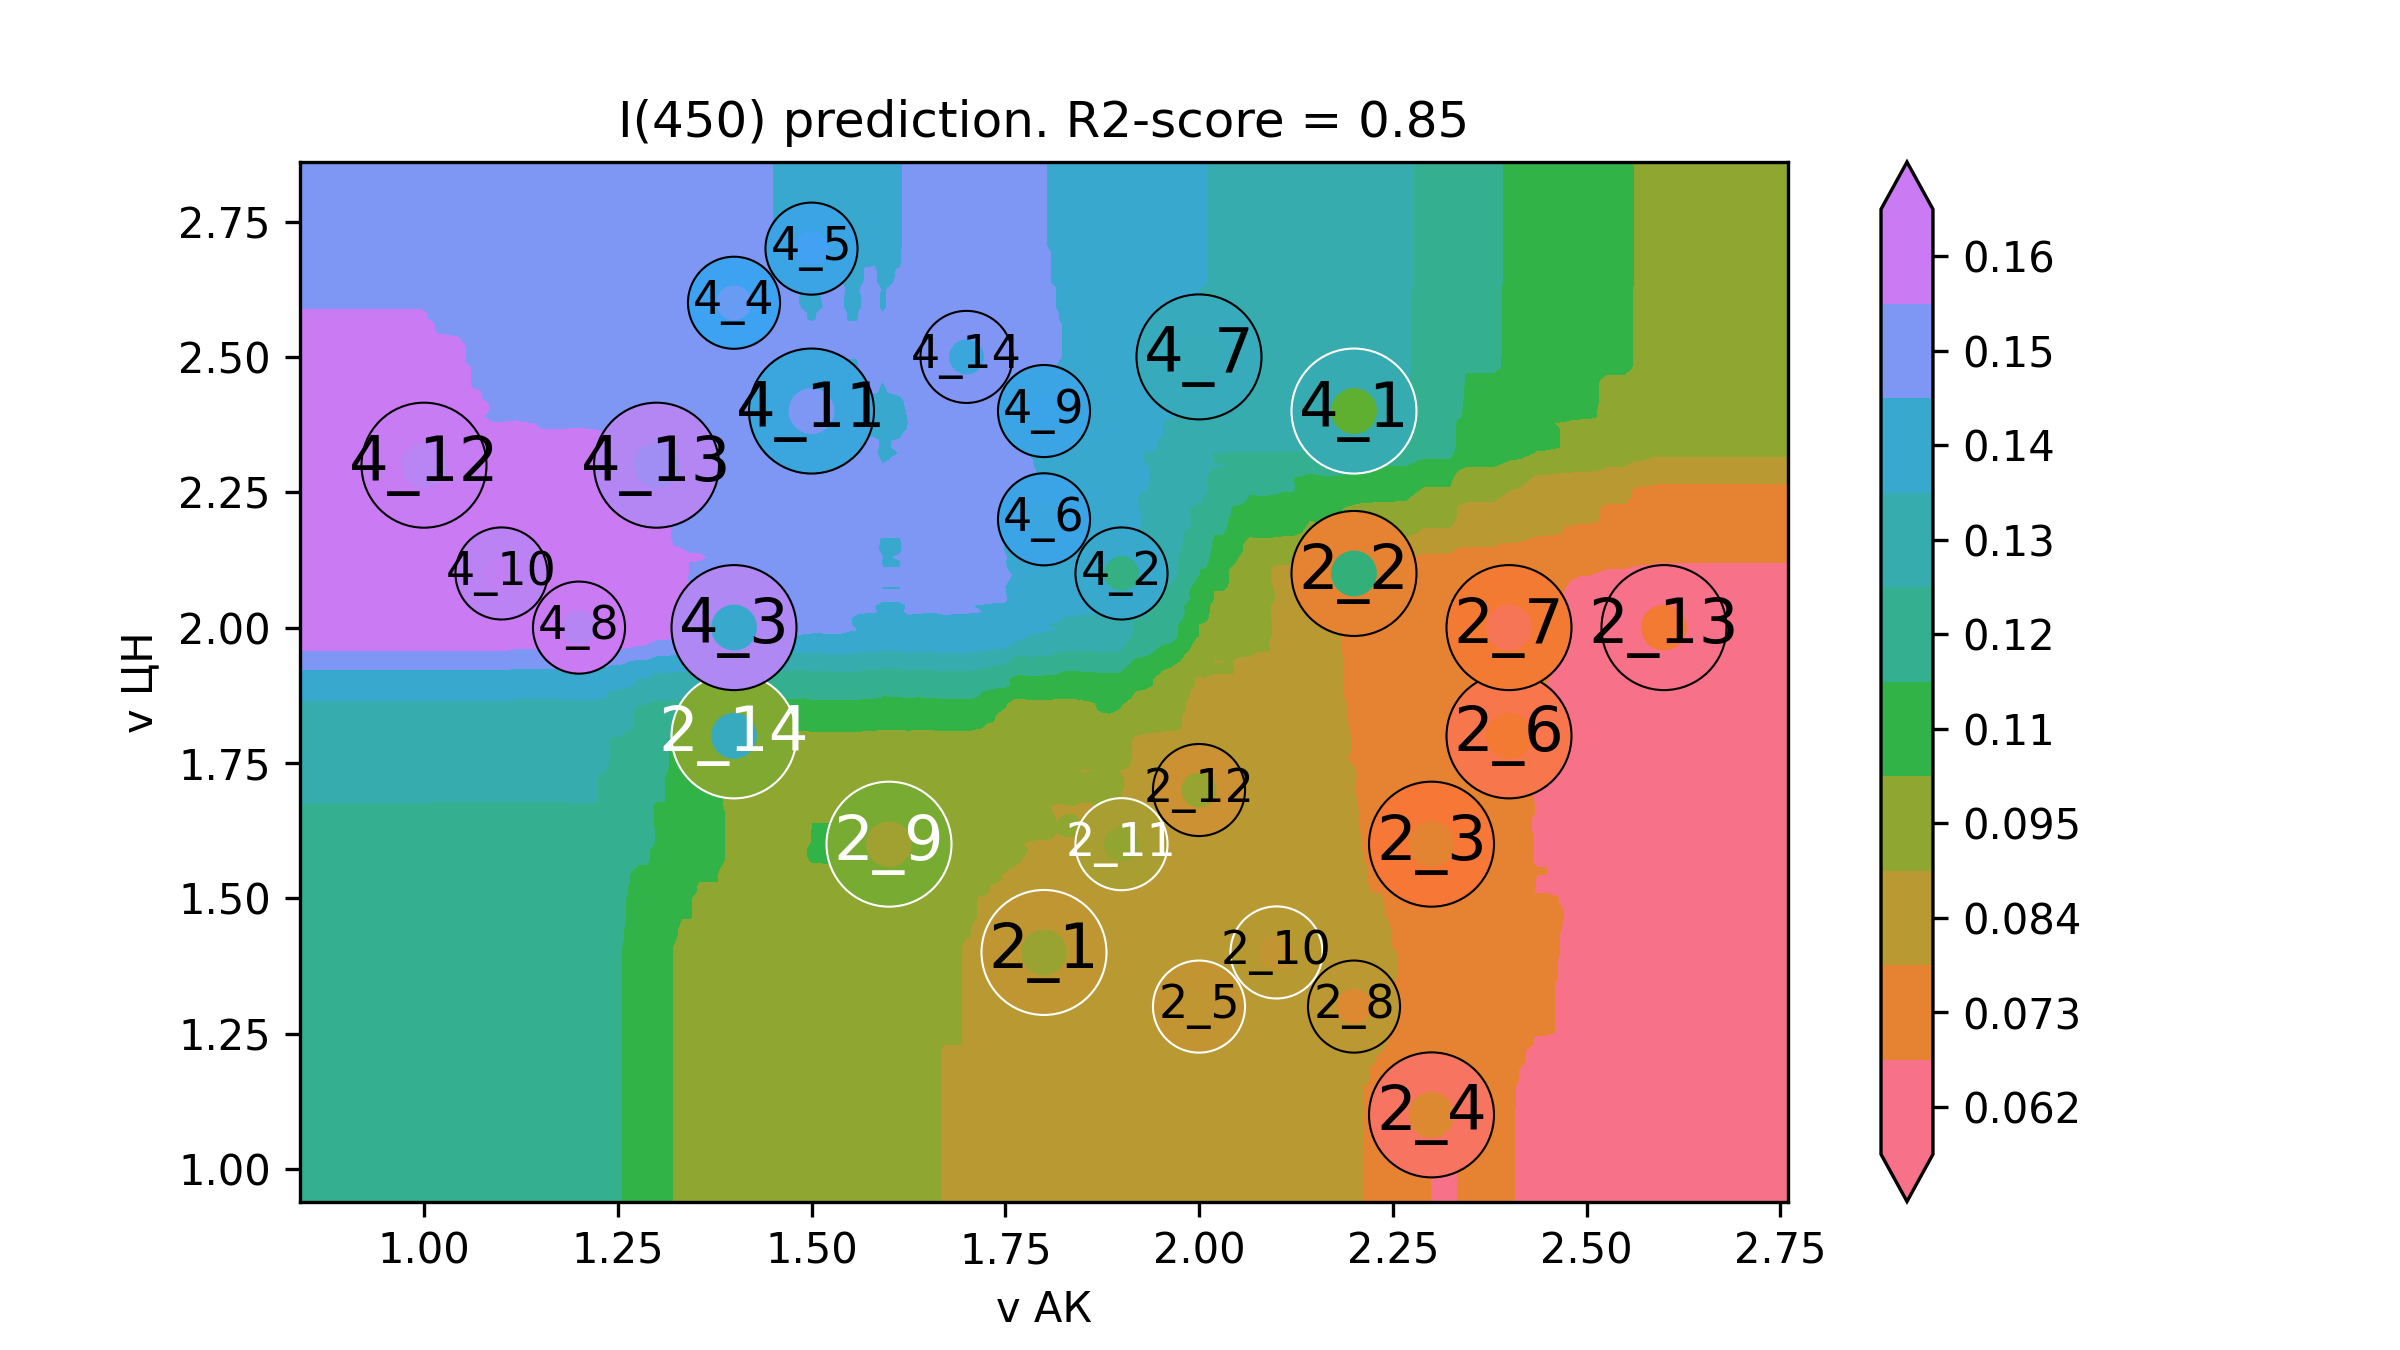

Data behind this chart, as committed beside it:
v АК, v ЦН, I(450)
0.68, 0.78, 0.1148
0.6913, 0.78, 0.1148
0.7025, 0.78, 0.1148
0.7138, 0.78, 0.1148
0.725, 0.78, 0.1148
0.7363, 0.78, 0.1148
0.7475, 0.78, 0.1148
0.7588, 0.78, 0.1148
0.7701, 0.78, 0.1148
0.7813, 0.78, 0.1148
0.7926, 0.78, 0.1148
0.8038, 0.78, 0.1148
0.8151, 0.78, 0.1148
0.8263, 0.78, 0.1148
0.8376, 0.78, 0.1148
0.8488, 0.78, 0.1148
0.8601, 0.78, 0.1148
0.8714, 0.78, 0.1148
0.8826, 0.78, 0.1148
0.8939, 0.78, 0.1148
0.9051, 0.78, 0.1148
0.9164, 0.78, 0.1148
0.9276, 0.78, 0.1148
0.9389, 0.78, 0.1148
0.9502, 0.78, 0.1148
0.9614, 0.78, 0.1148
0.9727, 0.78, 0.1148
0.9839, 0.78, 0.1148
0.9952, 0.78, 0.1148
1.006, 0.78, 0.1147
1.018, 0.78, 0.1147
1.029, 0.78, 0.1147
1.04, 0.78, 0.1147
1.051, 0.78, 0.1146
1.063, 0.78, 0.1146
1.074, 0.78, 0.1146
1.085, 0.78, 0.1146
1.096, 0.78, 0.1145
1.108, 0.78, 0.1146
1.119, 0.78, 0.1146
1.13, 0.78, 0.1147
1.142, 0.78, 0.1147
1.153, 0.78, 0.1147
1.164, 0.78, 0.1147
1.175, 0.78, 0.1147
1.187, 0.78, 0.1148
1.198, 0.78, 0.1149
1.209, 0.78, 0.1149
1.22, 0.78, 0.1149
1.232, 0.78, 0.1133
1.243, 0.78, 0.1118
1.254, 0.78, 0.1118
1.265, 0.78, 0.1081
1.277, 0.78, 0.1064
1.288, 0.78, 0.1064
1.299, 0.78, 0.1033
1.31, 0.78, 0.1033
1.322, 0.78, 0.1003
1.333, 0.78, 0.09885
1.344, 0.78, 0.09885
... 39,940 more rows
